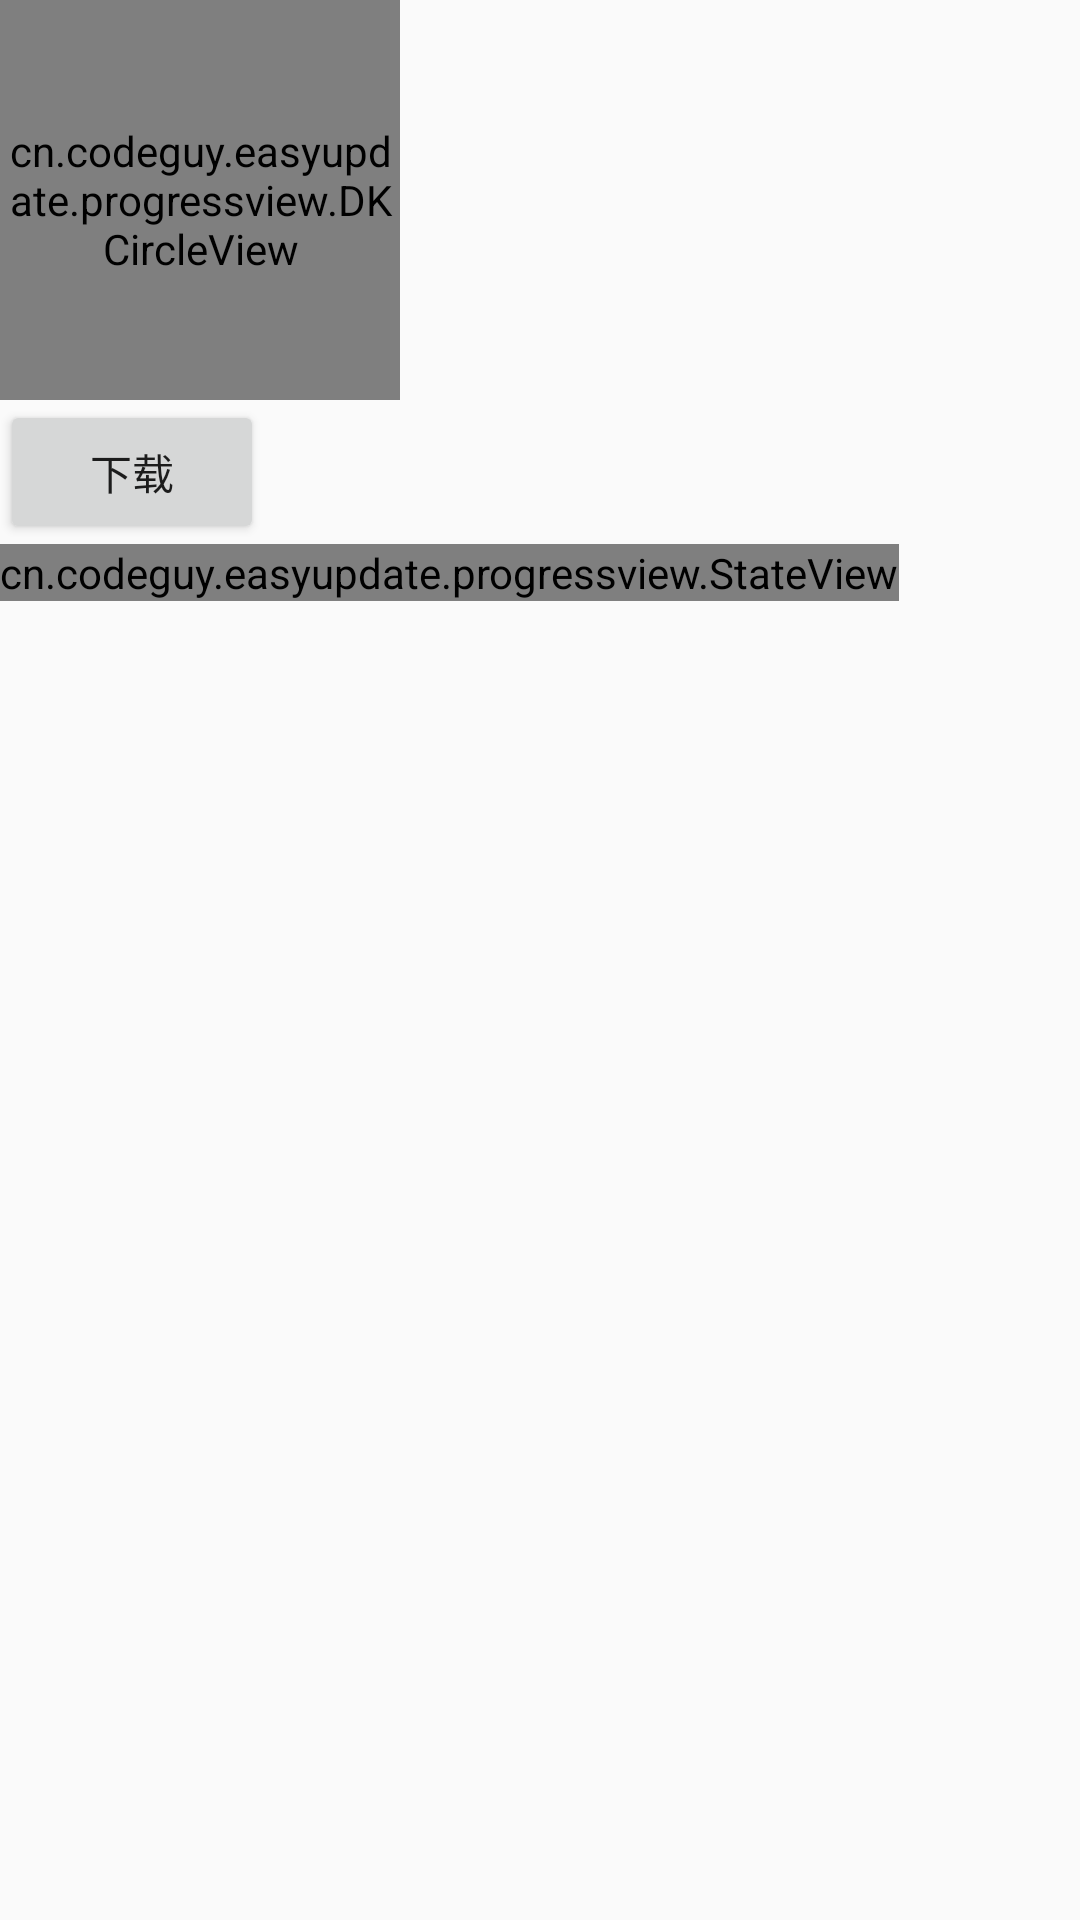

Android layout source for this screen:
<!-- AndroidManifest.xml: application theme AppTheme -->
<!-- res/layout/activity_test.xml -->
<?xml version="1.0" encoding="utf-8"?>
<android.support.constraint.ConstraintLayout xmlns:android="http://schemas.android.com/apk/res/android"
    xmlns:app="http://schemas.android.com/apk/res-auto"
    xmlns:tools="http://schemas.android.com/tools"
    android:layout_width="match_parent"
    android:layout_height="match_parent">

    <LinearLayout
        android:id="@+id/ll_container"
        android:layout_width="match_parent"
        android:layout_height="0dp"
        app:layout_constraintTop_toBottomOf="@id/tv_progress">

        <cn.codeguy.easyupdate.progressview.DKCircleView
            android:id="@+id/circleView"
            android:layout_width="400px"
            android:layout_height="400px"
            app:circleR="200"
            app:valueSize="100" />
    </LinearLayout>

    <TextView
        android:id="@+id/tv_progress"
        android:layout_width="wrap_content"
        android:layout_height="wrap_content"
        android:text="Hello World!"
        app:layout_constraintTop_toBottomOf="@id/ll_container" />

    <Button
        android:id="@+id/bt_download"
        android:layout_width="wrap_content"
        android:layout_height="wrap_content"
        android:text="下载"
        app:layout_constraintTop_toBottomOf="@id/ll_container" />

    <cn.codeguy.easyupdate.progressview.StateView
        android:layout_width="wrap_content"
        android:layout_height="wrap_content"
        app:layout_constraintTop_toBottomOf="@id/bt_download" />



</android.support.constraint.ConstraintLayout>
<!-- resources referenced by this layout -->
<resources>
  <style name="AppTheme" parent="Theme.AppCompat.Light.NoActionBar">
          
      </style>
</resources>
